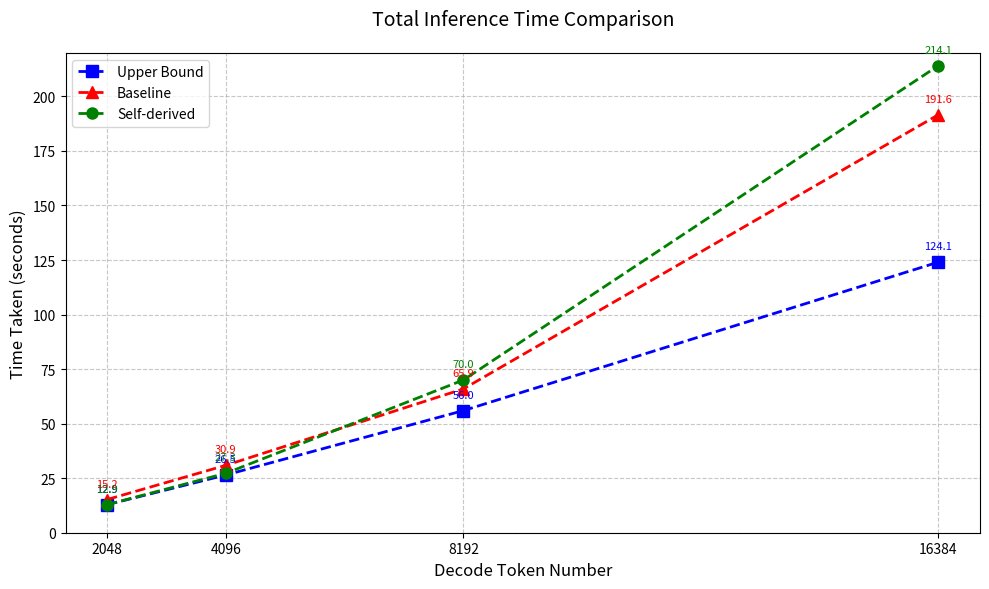

The script that saved this image:
import matplotlib.pyplot as plt
import numpy as np

# Data from your table
data = {
    'decode_tokens': [2048, 4096, 8192, 16384],
    'Upper Bound': [12.8578, 26.4739, 55.9751, 124.0534],
    'Baseline': [15.2122, 30.9018, 65.9189, 191.6213],
    'Self-derived': [12.8763, 27.2510, 69.9974, 214.1309]
}

# Create figure and axis
plt.figure(figsize=(10, 6))
ax = plt.gca()

# Plot each method
methods = {
    'Upper Bound': {'color': 'blue', 'marker': 's'},
    'Baseline': {'color': 'red', 'marker': '^'},
    'Self-derived': {'color': 'green', 'marker': 'o'}
}

for method, style in methods.items():
    ax.plot(
        data['decode_tokens'],
        data[method],
        label=method,
        color=style['color'],
        marker=style['marker'],
        markersize=8,
        linewidth=2,
        linestyle='--'
    )

# Customize plot
ax.set_title('Total Inference Time Comparison', fontsize=14, pad=20)
ax.set_xlabel('Decode Token Number', fontsize=12)
ax.set_ylabel('Time Taken (seconds)', fontsize=12)
ax.set_xticks(data['decode_tokens'])
ax.set_xticklabels([str(x) for x in data['decode_tokens']])
ax.set_ylim(0, 220)  # Adjust upper limit if needed
ax.grid(True, linestyle='--', alpha=0.7)
ax.legend(loc='upper left', fontsize=10)

# Add data labels
for method in methods:
    for x, y in zip(data['decode_tokens'], data[method]):
        ax.text(
            x, y + 5, f'{y:.1f}',
            ha='center', va='bottom',
            fontsize=8, color=methods[method]['color']
        )

plt.tight_layout()
plt.savefig('inference_time_comparison.png', dpi=300)
plt.show()